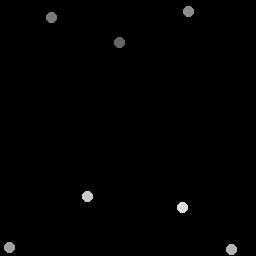

The file beside this chart, header and first rows:
120.25, 43
52, 17.5
189, 12.25
10, 248
232, 250
88, 197
183, 208
